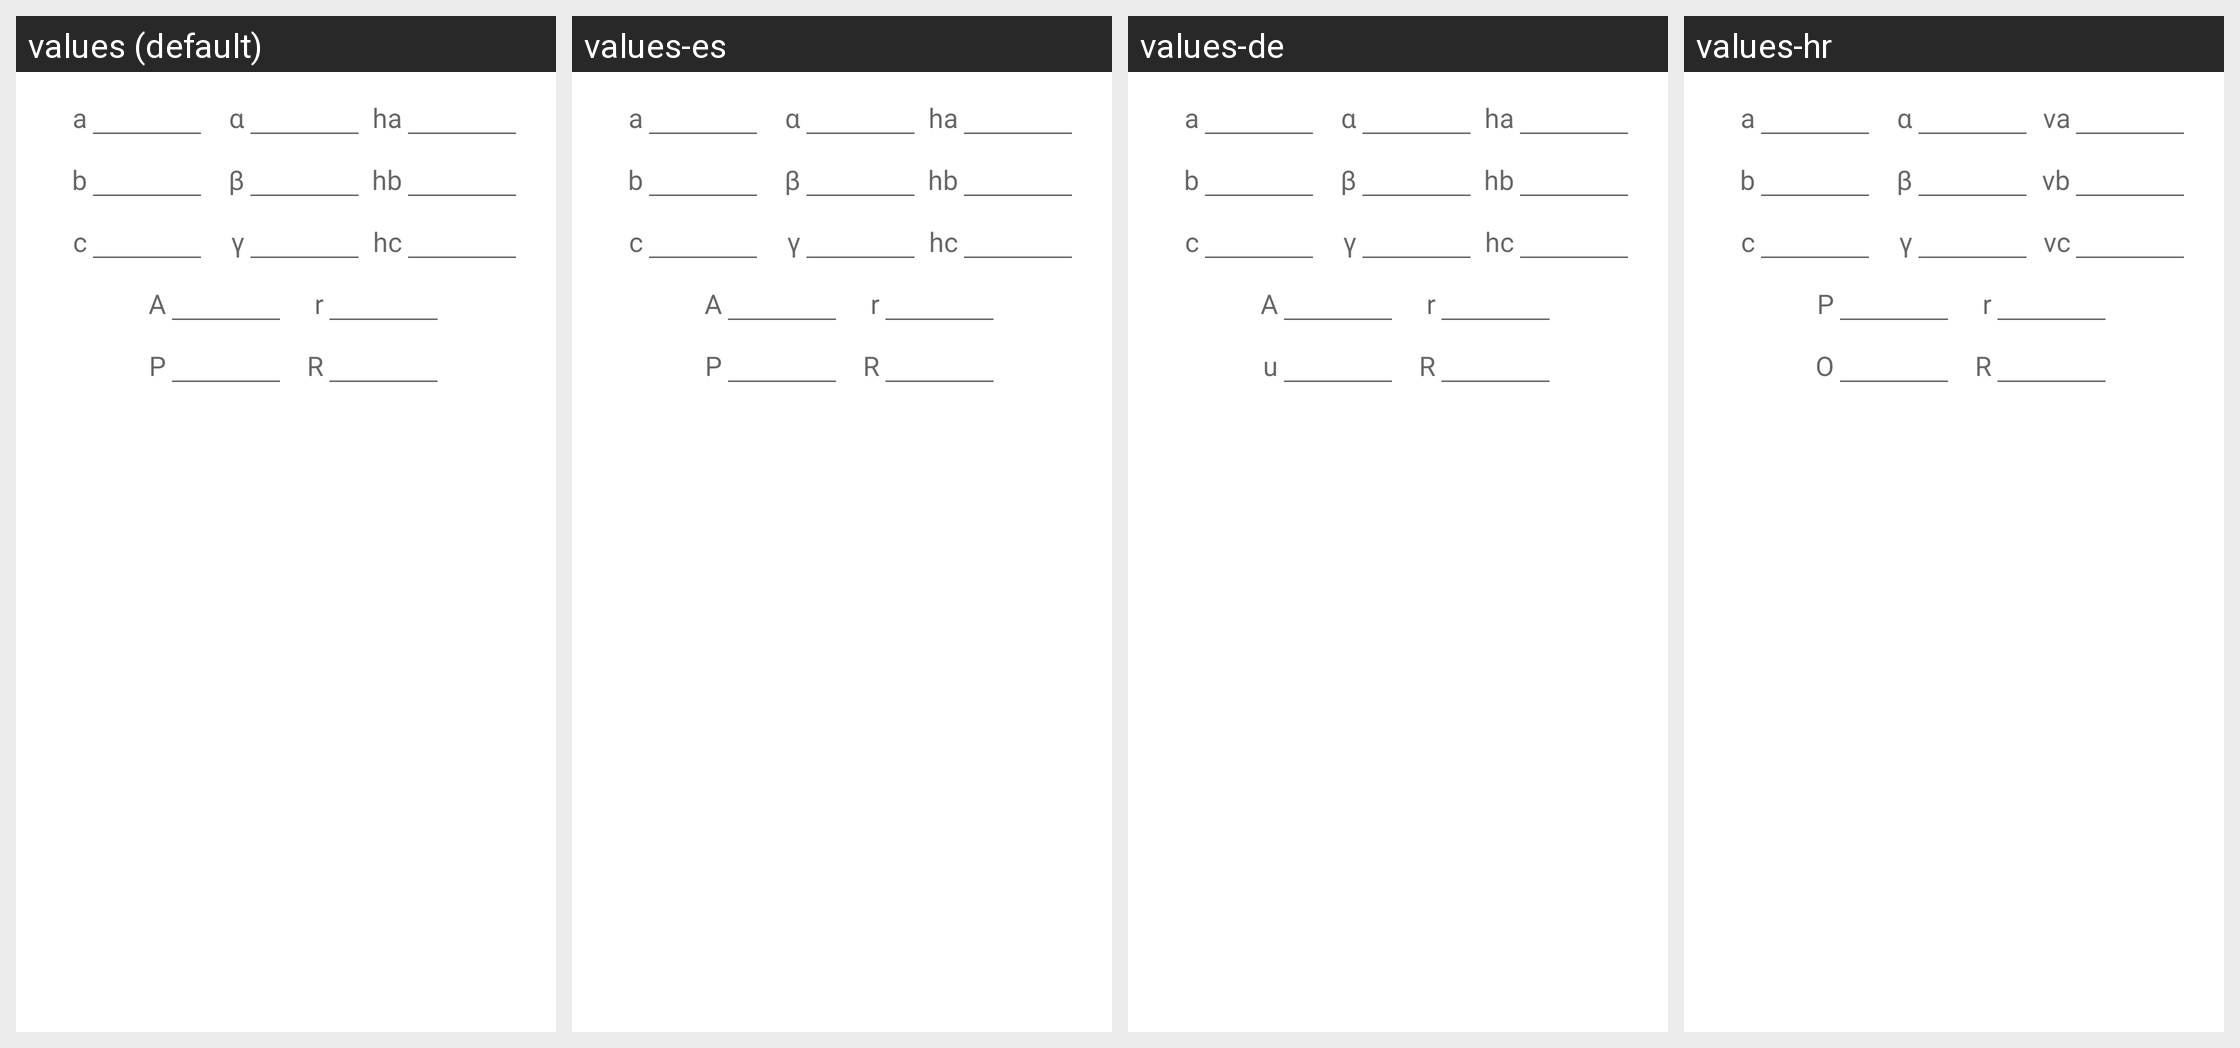

Translations of the strings shown on this Android screen, per locale in the grid:
Android screen res/layout/old_activity_main.xml rendered under 4 locales, left to right: values (default), values-es, values-de, values-hr. Device: Nexus 5 (rendered at 1080×1920; each locale shown at half size, 540×960, under a caption strip naming it); theme Theme.MaterialComponents.DayNight.NoActionBar.
Strings drawn on this screen, with the default value and each locale's value (text and hints the layout hard-codes appear in the picture but are not listed):

a
  values: a
  values-es: a
  values-de: a
  values-hr: a

alpha
  values: α
  values-es: α
  values-de: α
  values-hr: α

ha
  values: ha
  values-es: ha
  values-de: ha
  values-hr: va

b
  values: b
  values-es: b
  values-de: b
  values-hr: b

beta
  values: β
  values-es: β
  values-de: β
  values-hr: β

hb
  values: hb
  values-es: hb
  values-de: hb
  values-hr: vb

c
  values: c
  values-es: c
  values-de: c
  values-hr: c

gamma
  values: γ
  values-es: γ
  values-de: γ
  values-hr: γ

hc
  values: hc
  values-es: hc
  values-de: hc
  values-hr: vc

area
  values: A
  values-es: A
  values-de: A
  values-hr: P

r
  values: r
  values-es: r
  values-de: r
  values-hr: r

perimeter
  values: P
  values-es: P
  values-de: u
  values-hr: O

R
  values: R
  values-es: R
  values-de: R
  values-hr: R
